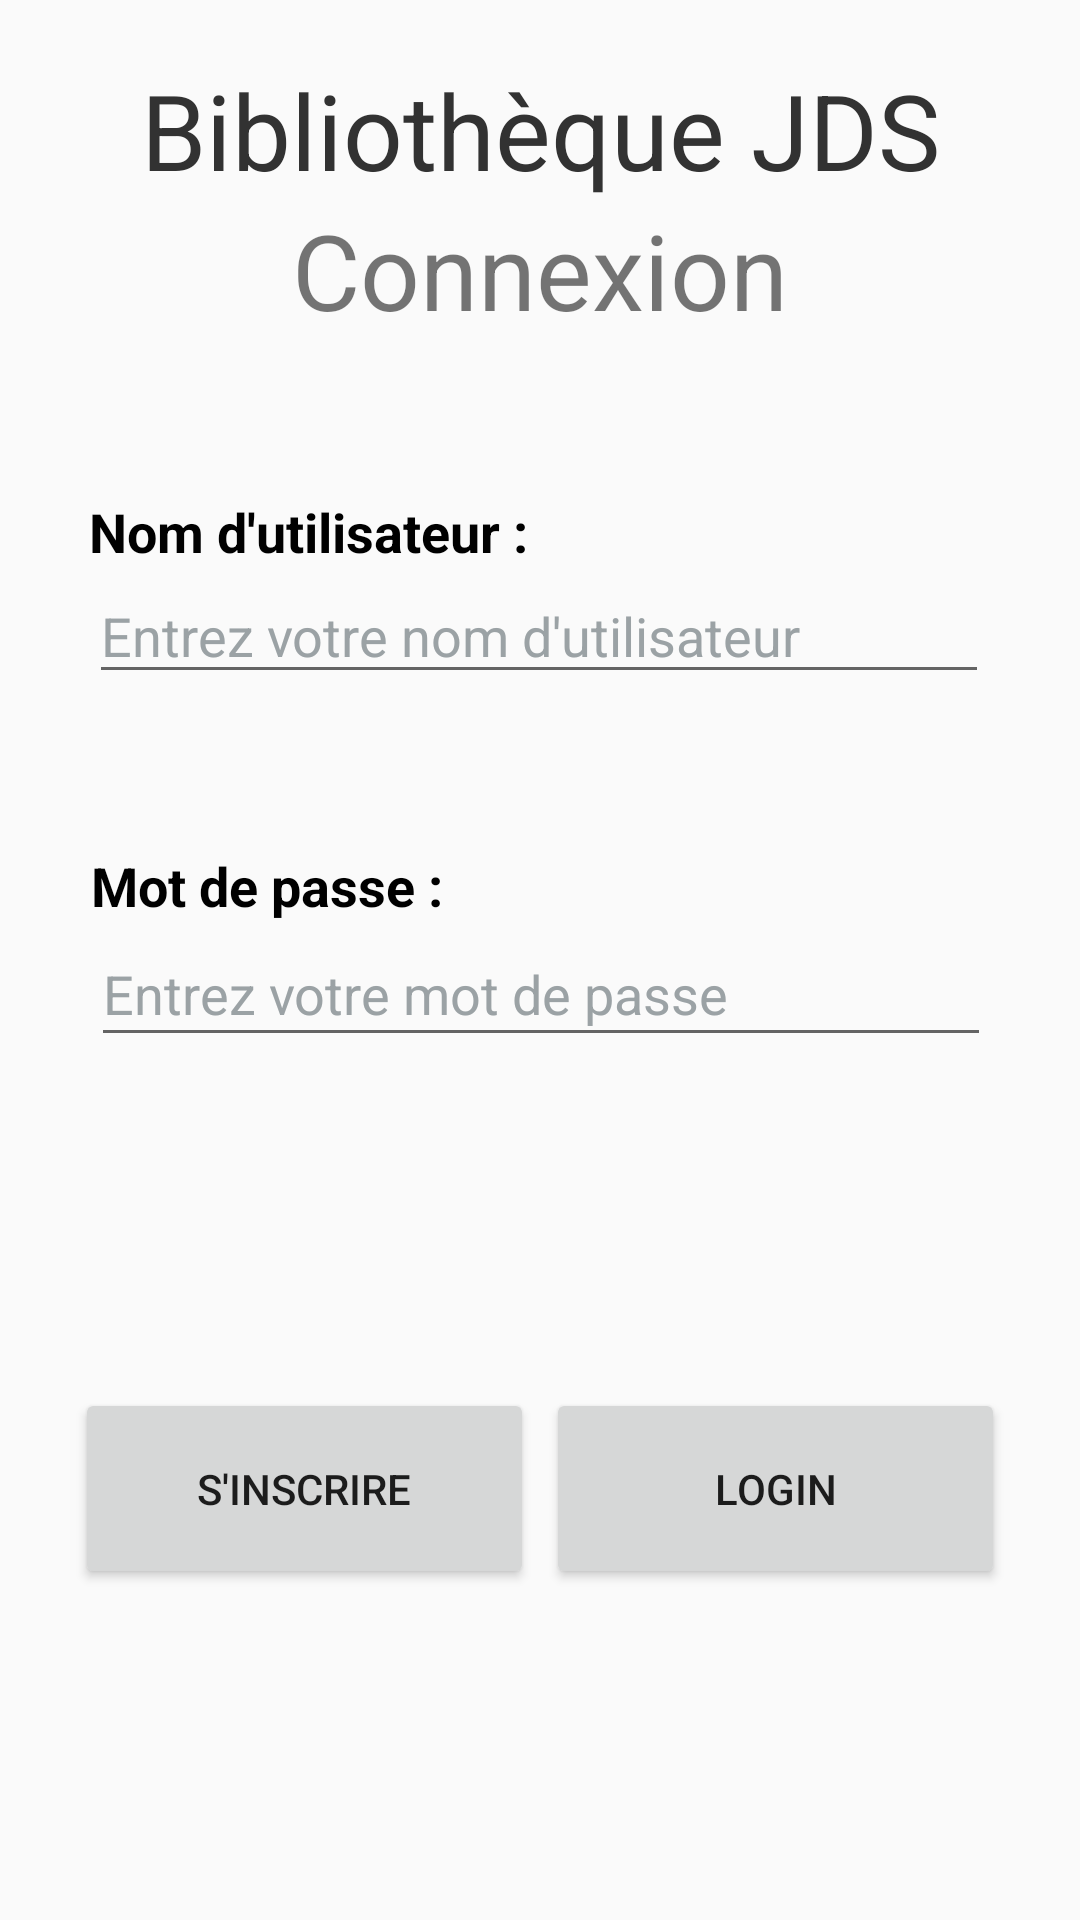

Write the Android layout XML for this screen, with the resource values it uses.
<!-- AndroidManifest.xml: application theme AppTheme -->
<!-- res/layout/activity_login.xml -->
<?xml version="1.0" encoding="utf-8"?>
<androidx.constraintlayout.widget.ConstraintLayout xmlns:android="http://schemas.android.com/apk/res/android"
    xmlns:app="http://schemas.android.com/apk/res-auto"
    xmlns:tools="http://schemas.android.com/tools"
    android:layout_width="match_parent"
    android:layout_height="match_parent">

    <TextView
        android:id="@+id/textview"
        android:layout_width="wrap_content"
        android:layout_height="wrap_content"
        android:layout_alignParentTop="true"
        android:layout_centerHorizontal="true"
        android:text="Connexion"
        android:textSize="35dp"
        app:layout_constraintEnd_toEndOf="parent"
        app:layout_constraintStart_toStartOf="parent"
        app:layout_constraintTop_toBottomOf="@+id/textView" />

    <TextView
        android:id="@+id/textView"
        android:layout_width="wrap_content"
        android:layout_height="wrap_content"
        android:layout_below="@+id/textview"
        android:layout_centerHorizontal="true"
        android:layout_marginTop="20dp"
        android:gravity="center"
        android:text="Bibliothèque JDS"
        android:textColor="@android:color/secondary_text_light"
        android:textSize="35dp"
        app:layout_constraintEnd_toEndOf="parent"
        app:layout_constraintHorizontal_bias="0.5"
        app:layout_constraintStart_toStartOf="parent"
        app:layout_constraintTop_toTopOf="parent" />

    <EditText
        android:id="@+id/login_editText"
        android:layout_width="300dp"
        android:layout_height="42dp"
        android:layout_below="@+id/imageView"
        android:layout_alignParentStart="true"
        android:layout_alignParentLeft="true"
        android:layout_alignParentEnd="true"
        android:layout_alignParentRight="true"
        android:layout_marginTop="76dp"
        android:focusable="true"
        android:hint="Entrez votre nom d'utilisateur"
        android:textColorHighlight="@android:color/primary_text_dark"
        android:textColorHint="@color/grey"
        app:layout_constraintEnd_toEndOf="parent"
        app:layout_constraintHorizontal_bias="0.495"
        app:layout_constraintStart_toStartOf="parent"
        app:layout_constraintTop_toBottomOf="@+id/textview" />

    <EditText
        android:id="@+id/password_editText"
        android:layout_width="300dp"
        android:layout_height="45dp"
        android:layout_below="@+id/login_editText"
        android:layout_alignEnd="@+id/login_editText"
        android:layout_alignRight="@+id/login_editText"
        android:layout_alignParentStart="true"
        android:layout_alignParentLeft="true"
        android:layout_marginTop="76dp"
        android:ems="10"
        android:hint="Entrez votre mot de passe"
        android:inputType="textPassword"
        android:textColorHint="@color/grey"
        app:layout_constraintEnd_toEndOf="parent"
        app:layout_constraintHorizontal_bias="0.504"
        app:layout_constraintStart_toStartOf="parent"
        app:layout_constraintTop_toBottomOf="@+id/login_editText" />

    <Button
        android:id="@+id/login_button"
        android:layout_width="153dp"
        android:layout_height="67dp"
        android:layout_alignParentBottom="true"
        android:layout_marginEnd="25dp"
        android:layout_marginRight="25dp"
        android:layout_toStartOf="@+id/textview"
        android:layout_toLeftOf="@+id/textview"
        android:text="login"
        app:layout_constraintBottom_toBottomOf="parent"
        app:layout_constraintEnd_toEndOf="parent"
        app:layout_constraintTop_toBottomOf="@+id/password_editText" />

    <Button
        android:id="@+id/goToRegister_button"
        android:layout_width="153dp"
        android:layout_height="67dp"
        android:layout_alignParentBottom="true"
        android:layout_marginStart="25dp"
        android:layout_marginLeft="25dp"
        android:layout_toEndOf="@+id/textview"
        android:layout_toRightOf="@+id/textview"
        android:text="S'inscrire"
        app:layout_constraintBottom_toBottomOf="parent"
        app:layout_constraintStart_toStartOf="parent"
        app:layout_constraintTop_toBottomOf="@+id/password_editText" />

    <TextView
        android:id="@+id/tvUsernameLogin"
        android:layout_width="wrap_content"
        android:layout_height="wrap_content"
        android:layout_above="@+id/login_editText"
        android:text="Nom d'utilisateur :"
        android:textColor="@android:color/black"
        android:textSize="18sp"
        android:textStyle="bold"
        app:layout_constraintBottom_toTopOf="@+id/login_editText"
        app:layout_constraintStart_toStartOf="@+id/login_editText" />

    <TextView
        android:id="@+id/tvPasswordLogin"
        android:layout_width="wrap_content"
        android:layout_height="wrap_content"
        android:text="Mot de passe :"
        android:textColor="@android:color/black"
        android:textSize="18sp"
        android:textStyle="bold"
        app:layout_constraintBottom_toTopOf="@+id/password_editText"
        app:layout_constraintStart_toStartOf="@+id/password_editText"
        app:layout_constraintTop_toBottomOf="@+id/login_editText"
        app:layout_constraintVertical_bias="1.0" />


</androidx.constraintlayout.widget.ConstraintLayout>
<!-- resources referenced by this layout -->
<resources>
  <color name="grey">#9BA2A5</color>
  <style name="AppTheme" parent="Theme.AppCompat.Light.DarkActionBar">
          
          <item name="colorPrimary">@color/colorTitle</item>
          <item name="colorPrimaryDark">@color/darkBlue</item>
          <item name="colorAccent">@color/darkBlue</item>
      </style>
  <color name="colorTitle">#14516B</color>
  <color name="darkBlue">#FF112F49</color>
</resources>
